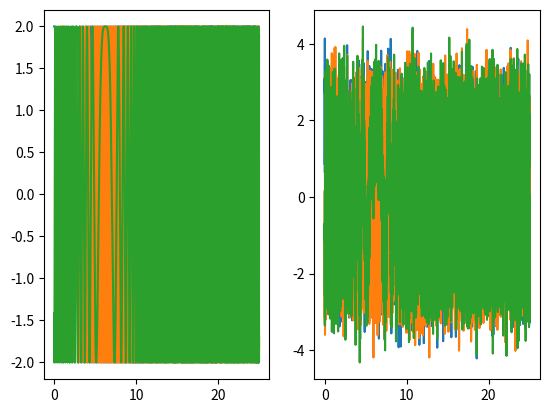
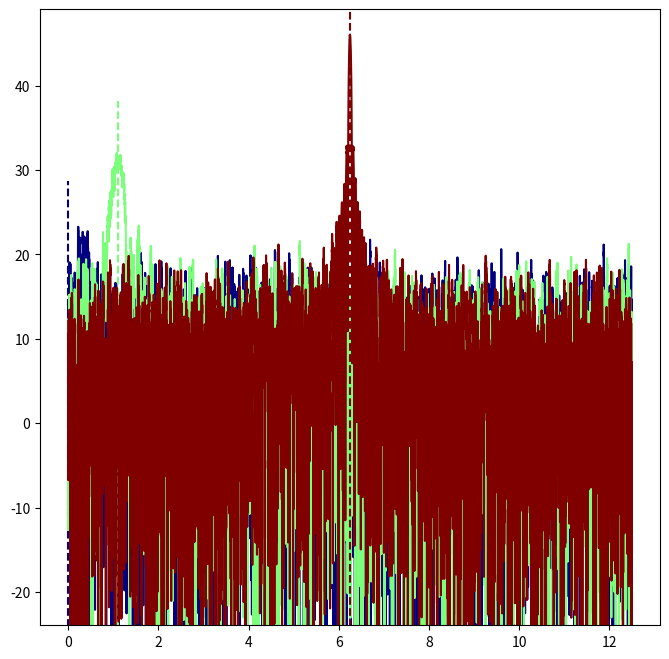

Write the Python code that produced these figures, in order.
import numpy as np
import numpy.random as npr
import matplotlib.cm as cm
import matplotlib.pyplot as plt


# functions
def noise(shape):
    return 1/np.sqrt(2) * (npr.randn(shape) + 1.0j * npr.randn(shape))

def to_db(x):
    return 20 * np.log10(np.abs(x))

def chirp(
    time_support,
    amp,
    fc,
    chirp_rate,
    t_delay
):
    return amp*np.exp(1.0j*2*np.pi*(fc*(time_support - t_delay) + chirp_rate*(time_support-t_delay)**2))

# Define signal
fc = 0
bandwidth = 10  # Hz
nyq_fact = 20
fs = nyq_fact * 2 * bandwidth
ts = 1/fs
duration = 25
chirp_rate = bandwidth/duration

time_support = np.arange(0, duration, step=ts)
n_pt = time_support.size

# t_delays = [1.7,4]
t_delays = [0, 1.1, duration/4]
amp = 2
x = np.zeros((len(t_delays), n_pt), dtype=np.complex128)

for ii, t_delay in enumerate(t_delays):
    
    x[ii, :] = chirp(
        time_support=time_support,
        amp=amp,
        fc=fc,
        chirp_rate=chirp_rate,
        t_delay=t_delay
    )

n = noise(n_pt)

sig = x + n


# View signal
_, axs = plt.subplots(
    nrows=1,
    ncols=2,
    clear=True,
    num=0
)

for ii in range(len(t_delays)):
    axs[0].plot(time_support, np.real(x[ii,:]))
    axs[1].plot(time_support, np.real(sig[ii,:]))
plt.show()


# Matched filter
sig_freq = np.fft.fft(sig, axis=-1)
conj_reverse = np.fft.fft(np.conj(sig), axis=-1)
matched_freq = sig_freq * conj_reverse

matched = np.fft.ifft(matched_freq, axis=-1) / np.sqrt(n_pt)  # normalize gain


_, axs = plt.subplots(
    nrows=1,
    ncols=1,
    clear=True,
    num=1,
    figsize=(8,8)
)

sig_db = to_db(matched)

colors = cm.get_cmap('jet', len(t_delays))
for ii, t_delay in enumerate(t_delays):
    axs.plot(time_support/2, sig_db[ii, :], color=colors(ii))
    axs.plot([t_delay, t_delay], plt.gca().get_ylim(), '--', color=colors(ii))
plt.ylim(sig_db.max()-70, sig_db.max()+3)
plt.show()


